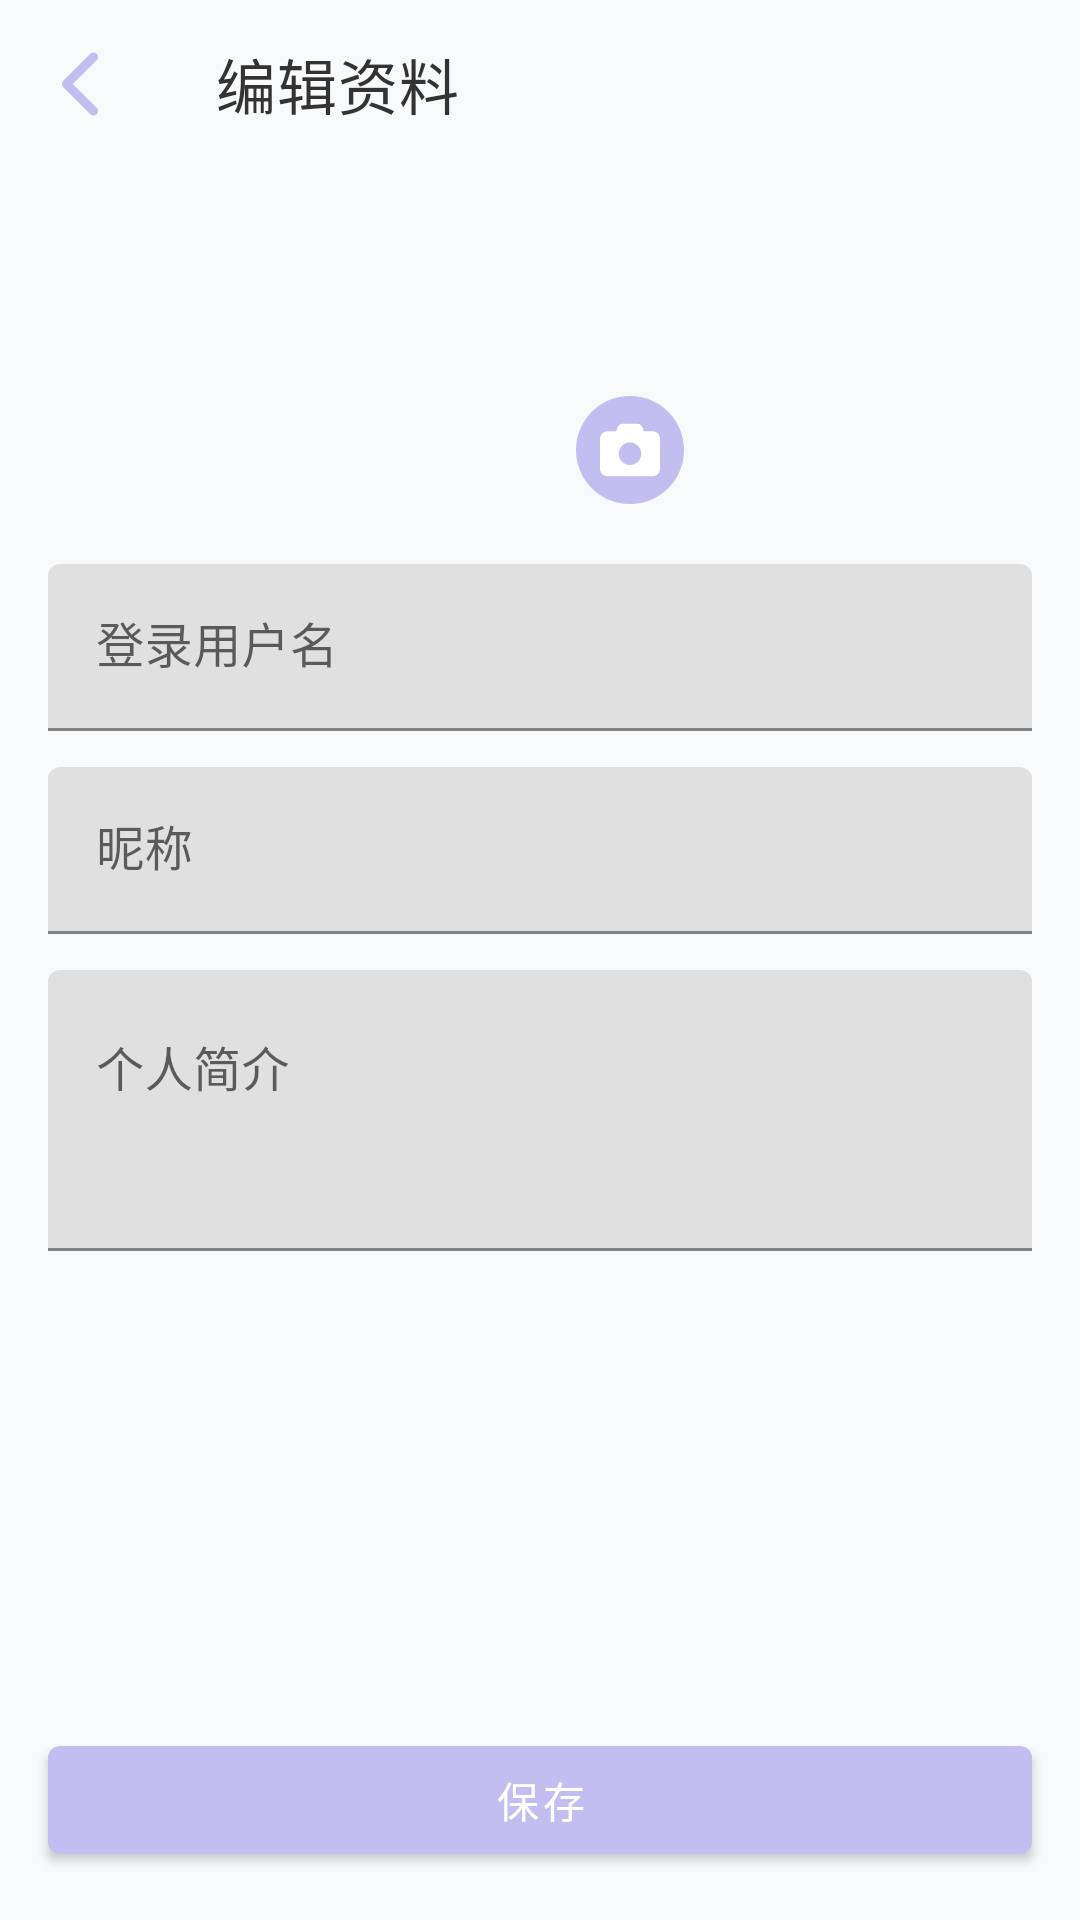

Reconstruct the res/layout file that produces this screen, plus the resources it refers to.
<!-- AndroidManifest.xml: application theme Theme.AILianLian -->
<!-- res/layout/activity_edit_profile.xml -->
<?xml version="1.0" encoding="utf-8"?>
<LinearLayout xmlns:android="http://schemas.android.com/apk/res/android"
    xmlns:app="http://schemas.android.com/apk/res-auto"
    android:layout_width="match_parent"
    android:layout_height="match_parent"
    android:background="@color/background"
    android:orientation="vertical">

    <androidx.appcompat.widget.Toolbar
        android:id="@+id/toolbar"
        android:layout_width="match_parent"
        android:layout_height="?attr/actionBarSize"
        android:background="@color/background"
        app:navigationIcon="@drawable/ic_back"
        app:title="@string/profile_edit"
        app:titleTextColor="@color/text_primary" />

    <ScrollView
        android:layout_width="match_parent"
        android:layout_height="0dp"
        android:layout_weight="1">

        <LinearLayout
            android:layout_width="match_parent"
            android:layout_height="wrap_content"
            android:orientation="vertical"
            android:padding="16dp">

            <FrameLayout
                android:layout_width="wrap_content"
                android:layout_height="wrap_content"
                android:layout_gravity="center_horizontal">

                <com.google.android.material.imageview.ShapeableImageView
                    android:id="@+id/imageAvatar"
                    android:layout_width="96dp"
                    android:layout_height="96dp"
                    android:scaleType="centerCrop"
                    app:shapeAppearanceOverlay="@style/CircleImageView" />

                <ImageButton
                    android:id="@+id/buttonPickAvatar"
                    android:layout_width="36dp"
                    android:layout_height="36dp"
                    android:layout_gravity="bottom|end"
                    android:background="@drawable/circle_primary"
                    android:contentDescription="@string/profile_edit_avatar"
                    android:src="@drawable/ic_camera"
                    app:tint="@color/text_profile_primary" />
            </FrameLayout>

            <com.google.android.material.textfield.TextInputLayout
                android:layout_width="match_parent"
                android:layout_height="wrap_content"
                android:layout_marginTop="20dp"
                android:hint="@string/settings_username_hint">

                <com.google.android.material.textfield.TextInputEditText
                    android:id="@+id/editUsername"
                    android:layout_width="match_parent"
                    android:layout_height="wrap_content"
                    android:inputType="text" />
            </com.google.android.material.textfield.TextInputLayout>

            <com.google.android.material.textfield.TextInputLayout
                android:layout_width="match_parent"
                android:layout_height="wrap_content"
                android:layout_marginTop="12dp"
                android:hint="@string/profile_display_name_hint">

                <com.google.android.material.textfield.TextInputEditText
                    android:id="@+id/editName"
                    android:layout_width="match_parent"
                    android:layout_height="wrap_content"
                    android:inputType="textPersonName" />
            </com.google.android.material.textfield.TextInputLayout>

            <com.google.android.material.textfield.TextInputLayout
                android:layout_width="match_parent"
                android:layout_height="wrap_content"
                android:layout_marginTop="12dp"
                android:hint="@string/profile_bio_hint">

                <com.google.android.material.textfield.TextInputEditText
                    android:id="@+id/editDescription"
                    android:layout_width="match_parent"
                    android:layout_height="wrap_content"
                    android:gravity="top"
                    android:inputType="textMultiLine|textCapSentences"
                    android:minLines="3" />
            </com.google.android.material.textfield.TextInputLayout>
        </LinearLayout>
    </ScrollView>

    <com.google.android.material.button.MaterialButton
        android:id="@+id/buttonSave"
        android:layout_width="match_parent"
        android:layout_height="wrap_content"
        android:layout_margin="16dp"
        android:text="@string/save" />
</LinearLayout>
<!-- resources referenced by this layout -->
<resources>
  <color name="background">#F8F9FA</color>
  <color name="text_primary">#333333</color>
  <color name="text_profile_primary">@color/white</color>
  <!-- drawable circle_primary (drawable) -->
  <?xml version="1.0" encoding="utf-8"?>
  <selector
      xmlns:android="http://schemas.android.com/apk/res/android">
      <item android:state_pressed="true">
          <shape android:shape="oval">
              <solid android:color="@color/primary_dark" />
          </shape>
      </item>
      <item>
          <shape
              android:shape="oval">
              <solid android:color="@color/primary" />
          </shape>
      </item>
  </selector>
  <!-- drawable ic_back (drawable) -->
  <vector xmlns:android="http://schemas.android.com/apk/res/android"
      android:width="15dp"
      android:height="24dp"
      android:viewportWidth="320"
      android:viewportHeight="512">
  
      <path
          android:fillColor="@color/primary"
          android:pathData="M9.4,233.4c-12.5,12.5 -12.5,32.8 0,45.3l192,192c12.5,12.5 32.8,12.5 45.3,0s12.5,-32.8 0,-45.3L77.3,256 246.6,86.6c12.5,-12.5 12.5,-32.8 0,-45.3s-32.8,-12.5 -45.3,0l-192,192z" />
  
  </vector>
  <!-- drawable ic_camera (drawable) -->
  <vector xmlns:android="http://schemas.android.com/apk/res/android"
      android:width="20dp"
      android:height="20dp"
      android:viewportWidth="512"
      android:viewportHeight="512">
  
      <path
          android:fillColor="#FF000000"
          android:pathData="M149.1,64.8L138.7,96 64,96C28.7,96 0,124.7 0,160L0,416c0,35.3 28.7,64 64,64l384,0c35.3,0 64,-28.7 64,-64l0,-256c0,-35.3 -28.7,-64 -64,-64l-74.7,0L362.9,64.8C356.4,45.2 338.1,32 317.4,32L194.6,32c-20.7,0 -39,13.2 -45.5,32.8zM256,192a96,96 0,1 1,0 192,96 96,0 1,1 0,-192z" />
  
  </vector>
  <string name="profile_bio_hint">个人简介</string>
  <string name="profile_display_name_hint">昵称</string>
  <string name="profile_edit">编辑资料</string>
  <string name="profile_edit_avatar">编辑头像</string>
  <string name="save">保存</string>
  <string name="settings_username_hint">登录用户名</string>
  <style name="CircleImageView">
          <item name="cornerFamily">rounded</item>
          <item name="cornerSize">50%</item>
          <item name="cornerRadius">50dp</item>
      </style>
  <style name="Theme.AILianLian" parent="Theme.MaterialComponents.DayNight.NoActionBar">
          
          <item name="colorPrimary">@color/primary</item>
          <item name="colorPrimaryVariant">@color/primary_dark</item>
          <item name="colorOnPrimary">@color/white</item>
          <item name="colorSecondary">@color/secondary</item>
          <item name="colorOnSecondary">@color/black</item>
          <item name="colorAccent">@color/accent</item>
  
          
          <item name="android:statusBarColor">@color/background</item>
  
          
          <item name="android:windowLightStatusBar">true</item>
  
          <item name="android:textColor">@color/text_primary</item>
  
      </style>
  <color name="white">#FFFFFF</color>
  <color name="primary_dark">#A29BD8</color>
  <color name="primary">#C3BEF0</color>
  <color name="secondary">#F6FFFE</color>
  <color name="black">#000000</color>
  <color name="accent">#8A7AD8</color>
</resources>
